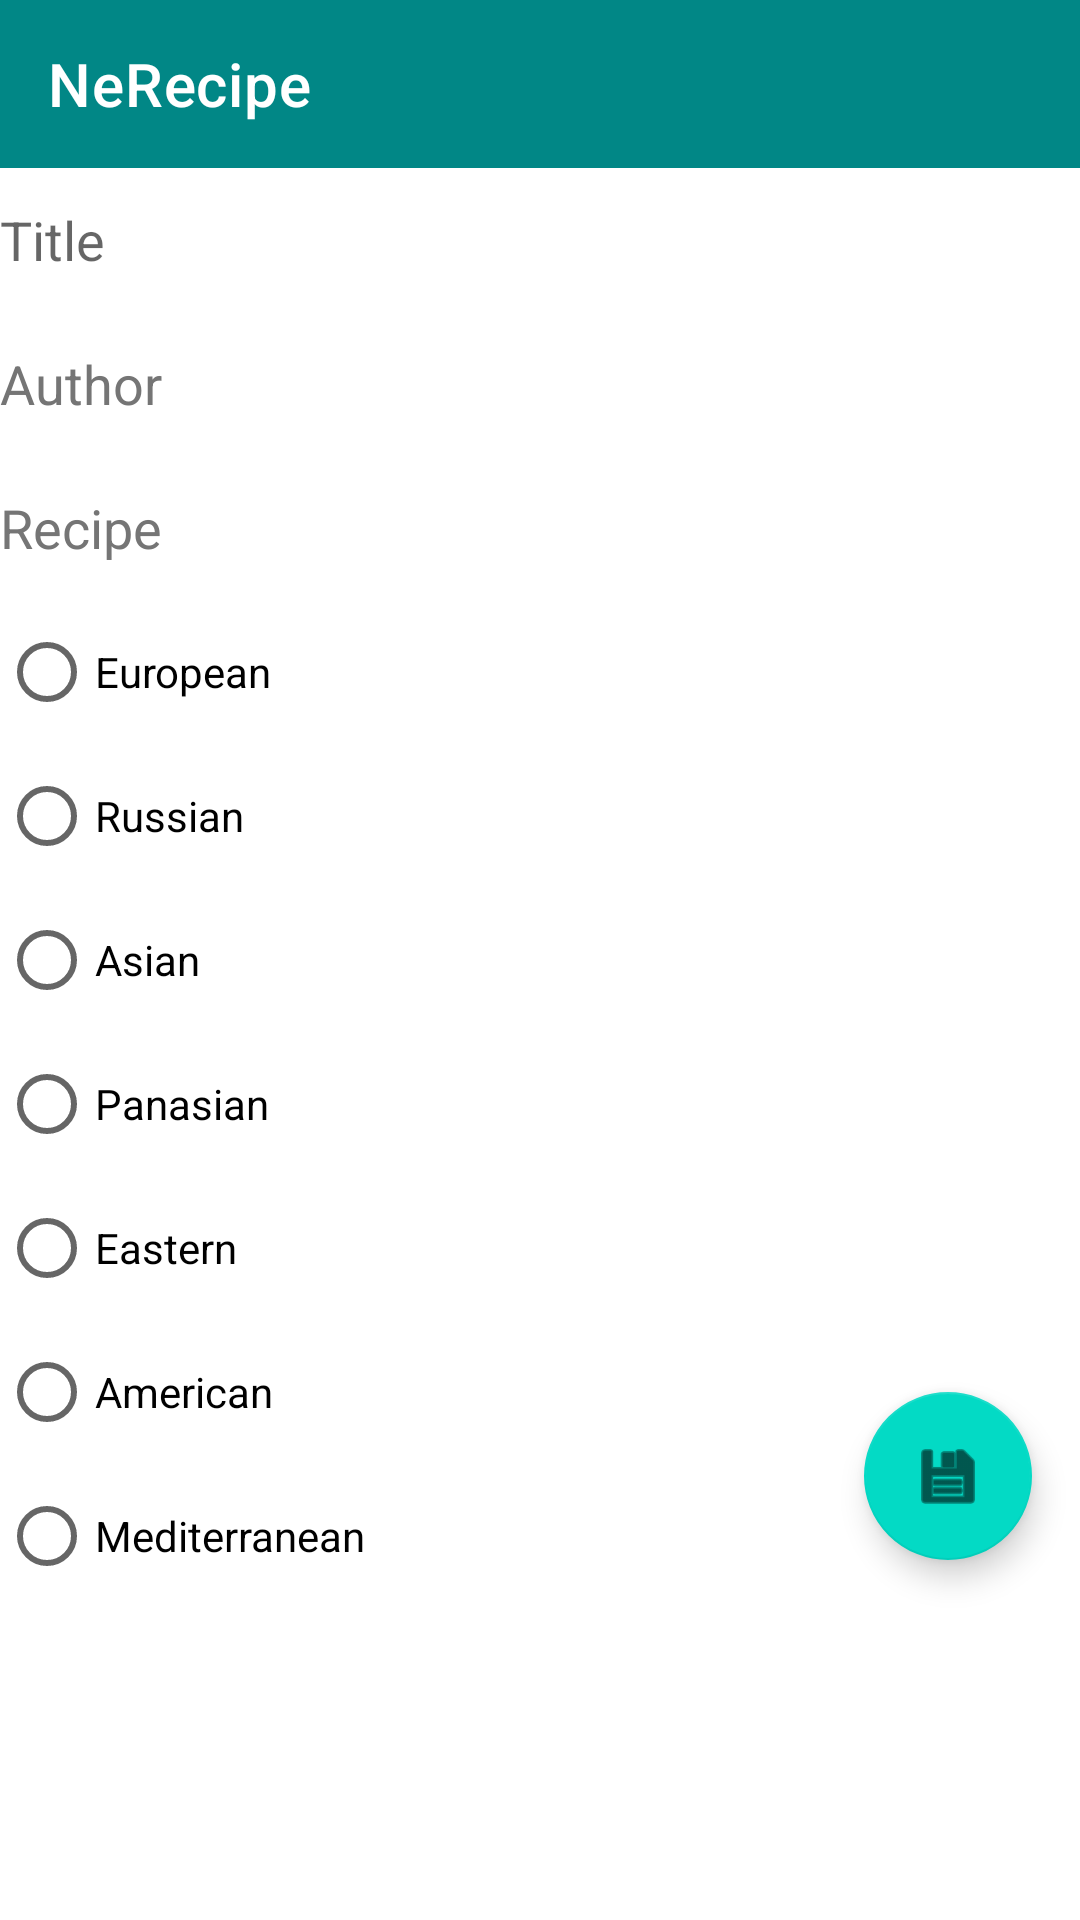

Write the Android layout XML for this screen, with the resource values it uses.
<!-- AndroidManifest.xml: application theme Theme.NeRecipe -->
<!-- res/layout/fragment_create.xml -->
<?xml version="1.0" encoding="utf-8"?>
<ScrollView xmlns:android="http://schemas.android.com/apk/res/android"
    xmlns:app="http://schemas.android.com/apk/res-auto"
    xmlns:tools="http://schemas.android.com/tools"
    android:layout_width="match_parent"
    android:layout_height="match_parent">

    <androidx.constraintlayout.widget.ConstraintLayout
        android:layout_width="match_parent"
        android:layout_height="wrap_content"
        tools:context="ru.netology.nerecipe.ui.RecipeCreateFragment">

        <com.google.android.material.appbar.AppBarLayout
            android:id="@+id/topBar"
            android:layout_width="match_parent"
            android:layout_height="wrap_content"
            app:layout_constraintStart_toStartOf="parent"
            app:layout_constraintTop_toTopOf="parent">

            <com.google.android.material.appbar.MaterialToolbar
                android:id="@+id/topMenu"
                style="@style/Widget.MaterialComponents.Toolbar.Primary"
                android:layout_width="match_parent"
                android:layout_height="?attr/actionBarSize"
                android:backgroundTint="@color/teal_700"
                app:title="@string/app_name" />
        </com.google.android.material.appbar.AppBarLayout>

        <EditText
            android:id="@+id/title"
            android:layout_width="match_parent"
            android:layout_height="wrap_content"
            android:layout_margin="@dimen/common_margin"
            android:autofillHints=""
            android:background="@null"
            android:hint="@string/title_hint"
            android:importantForAutofill="no"
            android:inputType="text"
            android:minHeight="48dp"

            app:layout_constraintTop_toBottomOf="@id/topBar" />


        <EditText
            android:id="@+id/authorName"
            android:layout_width="match_parent"
            android:layout_height="wrap_content"
            android:layout_margin="@dimen/common_margin"
            android:autofillHints=""
            android:background="@null"
            android:hint="@string/author_name_hint"
            android:importantForAutofill="no"
            android:inputType="text"
            android:minHeight="48dp"
            android:textColorHint="#757575"
            app:layout_constraintTop_toBottomOf="@id/title"
            tools:layout_editor_absoluteX="8dp" />

        <EditText
            android:id="@+id/textRecipe"
            android:layout_width="match_parent"
            android:layout_height="wrap_content"
            android:layout_margin="@dimen/common_margin"
            android:autofillHints=""
            android:background="@null"
            android:hint="@string/text_recipe_hint"
            android:inputType="textMultiLine"
            android:minHeight="48dp"
            android:textColorHint="#757575"
            app:layout_constraintTop_toBottomOf="@id/authorName"
            tools:layout_editor_absoluteX="8dp" />


        <RadioGroup
            android:id="@+id/categoryRecipeCheckBox"
            android:layout_width="0dp"
            android:layout_height="wrap_content"
            android:padding="@dimen/common_margin"
            app:layout_constraintEnd_toEndOf="parent"
            app:layout_constraintStart_toStartOf="parent"
            app:layout_constraintTop_toBottomOf="@id/textRecipe">

            <RadioButton
                android:id="@+id/checkBoxEuropean"
                android:layout_width="wrap_content"
                android:layout_height="wrap_content"
                android:text="@string/european_type" />

            <RadioButton
                android:id="@+id/checkBoxRussian"
                android:layout_width="wrap_content"
                android:layout_height="wrap_content"
                android:text="@string/russian_type" />

            <RadioButton
                android:id="@+id/checkBoxAsian"
                android:layout_width="wrap_content"
                android:layout_height="wrap_content"
                android:text="@string/asian_type" />

            <RadioButton
                android:id="@+id/checkBoxPanasian"
                android:layout_width="wrap_content"
                android:layout_height="wrap_content"
                android:text="@string/panasian_type" />

            <RadioButton
                android:id="@+id/checkBoxEastern"
                android:layout_width="wrap_content"
                android:layout_height="wrap_content"
                android:text="@string/eastern_type" />

            <RadioButton
                android:id="@+id/checkBoxAmerican"
                android:layout_width="wrap_content"
                android:layout_height="wrap_content"
                android:text="@string/american_type" />


            <RadioButton
                android:id="@+id/checkBoxMediterranean"
                android:layout_width="wrap_content"
                android:layout_height="wrap_content"
                android:text="@string/mediterranean_type" />

        </RadioGroup>

        <com.google.android.material.floatingactionbutton.FloatingActionButton
            android:id="@+id/buttonSave"
            android:layout_width="wrap_content"
            android:layout_height="wrap_content"
            android:layout_marginEnd="16dp"
            android:layout_marginBottom="16dp"
            android:contentDescription="@string/button_save_description"
            app:backgroundTint="@color/teal_200"
            app:layout_constraintBottom_toBottomOf="parent"
            app:layout_constraintEnd_toEndOf="parent"
            app:srcCompat="@android:drawable/ic_menu_save" />
    </androidx.constraintlayout.widget.ConstraintLayout>
</ScrollView>
<!-- resources referenced by this layout -->
<resources>
  <string name="american_type">American</string>
  <string name="app_name">NeRecipe</string>
  <string name="asian_type">Asian</string>
  <string name="author_name_hint">Author</string>
  <string name="button_save_description">Save</string>
  <string name="eastern_type">Eastern</string>
  <string name="european_type">European</string>
  <string name="mediterranean_type">Mediterranean</string>
  <string name="panasian_type">Panasian</string>
  <string name="russian_type">Russian</string>
  <string name="text_recipe_hint">Recipe</string>
  <string name="title_hint">Title</string>
  <style name="Theme.NeRecipe" parent="Theme.MaterialComponents.DayNight.NoActionBar">
          
          <item name="colorPrimary">@color/purple_500</item>
          <item name="colorPrimaryVariant">@color/purple_700</item>
          <item name="colorOnPrimary">@color/white</item>
          
          <item name="colorSecondary">@color/teal_200</item>
          <item name="colorSecondaryVariant">@color/teal_700</item>
          <item name="colorOnSecondary">@color/black</item>
          
          <item name="android:statusBarColor" tools:targetApi="l">?attr/colorPrimaryVariant</item>
          
      </style>
  <!-- not gathered from this repository: default colours our renderer supplied (Android Studio template values) -->
  <color name="purple_500">#FF6200EE</color>
  <color name="purple_700">#FF3700B3</color>
  <color name="teal_200">#FF03DAC5</color>
  <color name="teal_700">#FF018786</color>
  <color name="black">#FF000000</color>
  <color name="white">#FFFFFFFF</color>
</resources>
